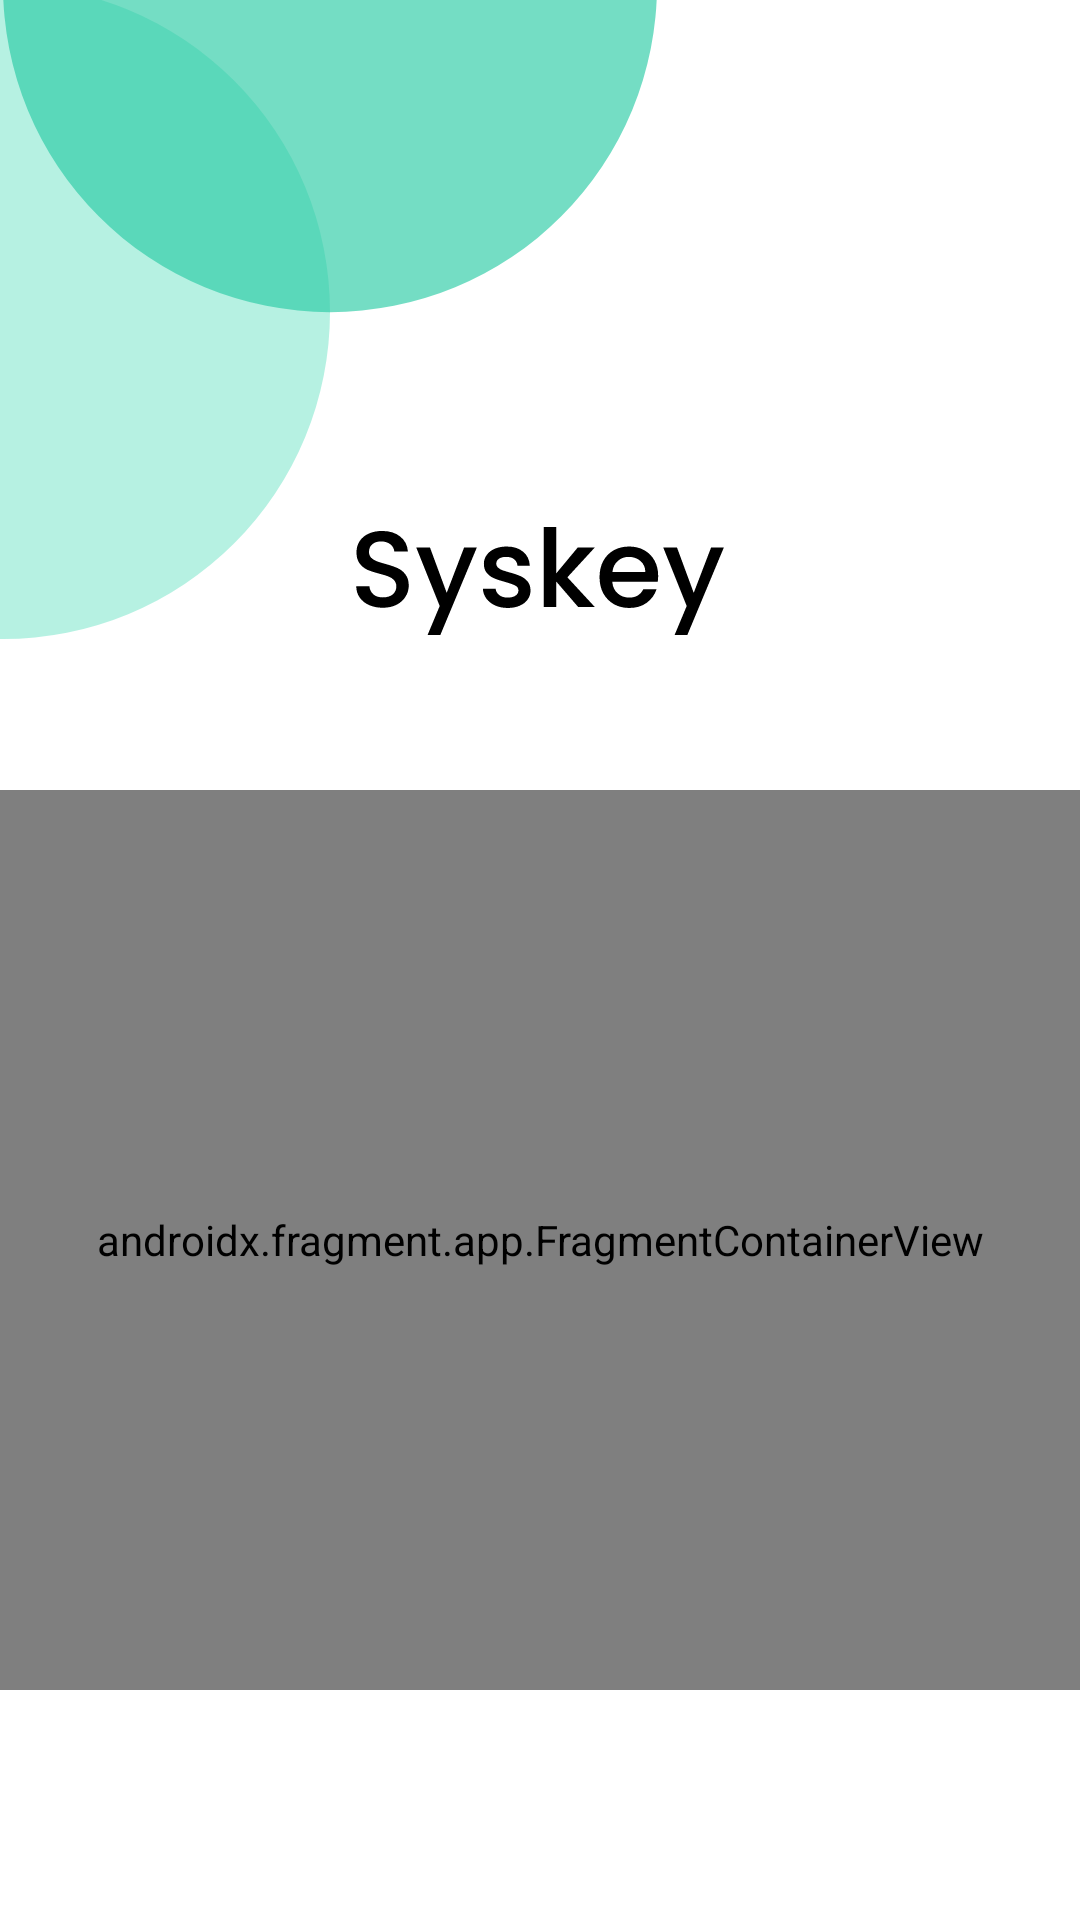

The Android layout XML behind this screen, and the referenced resources:
<!-- AndroidManifest.xml: application theme Theme.ListViewandSpinners -->
<!-- res/layout/activity_main2.xml -->
<?xml version="1.0" encoding="utf-8"?>
<androidx.constraintlayout.widget.ConstraintLayout xmlns:android="http://schemas.android.com/apk/res/android"
    xmlns:app="http://schemas.android.com/apk/res-auto"
    xmlns:tools="http://schemas.android.com/tools"
    android:layout_width="match_parent"
    android:layout_height="match_parent"
    tools:context=".MainActivity2">













    <ImageView
        android:id="@+id/imageView4"
        android:layout_width="wrap_content"
        android:layout_height="wrap_content"
        app:layout_constraintStart_toStartOf="parent"
        app:layout_constraintTop_toTopOf="parent"
        app:srcCompat="@drawable/ic_frame_1" />

    












    <ImageView
        android:id="@+id/imageView5"
        android:layout_width="wrap_content"
        android:layout_height="wrap_content"
        android:layout_marginTop="40dp"
        app:layout_constraintBottom_toTopOf="@+id/fragmentContainerView"
        app:layout_constraintEnd_toEndOf="parent"
        app:layout_constraintStart_toStartOf="parent"
        app:layout_constraintTop_toTopOf="parent"
        app:layout_constraintVertical_bias="0.727"
        app:srcCompat="@drawable/ic_syskey" />

    <androidx.fragment.app.FragmentContainerView
        android:id="@+id/fragmentContainerView"
        android:name="com.example.listviewandspinners.BlankFragment"
        android:layout_width="match_parent"
        android:layout_height="300dp"
        android:layout_marginTop="36dp"
        app:layout_constraintBottom_toBottomOf="parent"
        app:layout_constraintEnd_toEndOf="parent"
        app:layout_constraintHorizontal_bias="0.0"
        app:layout_constraintStart_toStartOf="parent"
        app:layout_constraintTop_toBottomOf="@+id/imageView4"
        app:layout_constraintVertical_bias="0.052" />
</androidx.constraintlayout.widget.ConstraintLayout>
<!-- resources referenced by this layout -->
<resources>
  <!-- drawable ic_frame_1 (drawable) -->
  <vector xmlns:android="http://schemas.android.com/apk/res/android"
      android:width="229dp"
      android:height="223dp"
      android:viewportWidth="229"
      android:viewportHeight="223">
    <path
        android:pathData="M1,104m-109,0a109,109 0,1 1,218 0a109,109 0,1 1,-218 0"
        android:fillColor="#8EE9D3"
        android:fillAlpha="0.65"/>
    <path
        android:pathData="M110,-5m-109,0a109,109 0,1 1,218 0a109,109 0,1 1,-218 0"
        android:fillColor="#29CBA4"
        android:fillAlpha="0.65"/>
  </vector>
  <!-- drawable ic_syskey: vector/xml drawable (drawable, 3835 chars, omitted) -->
  <!-- drawable undraw_powerful_re_frhr_1: png bitmap (drawable, 7762 bytes) -->
  <style name="Theme.ListViewandSpinners" parent="Theme.MaterialComponents.DayNight.NoActionBar">
          
          <item name="colorPrimary">@color/purple_500</item>
          <item name="colorPrimaryVariant">@color/purple_700</item>
          <item name="colorOnPrimary">@color/white</item>
          
          <item name="colorSecondary">@color/teal_200</item>
          <item name="colorSecondaryVariant">@color/teal_700</item>
          <item name="colorOnSecondary">@color/black</item>
          
          <item name="android:statusBarColor" tools:targetApi="l">?attr/colorPrimaryVariant</item>
          
      </style>
  <!-- not gathered from this repository: default colours our renderer supplied (Android Studio template values) -->
  <color name="purple_500">#FF6200EE</color>
  <color name="purple_700">#FF3700B3</color>
  <color name="teal_200">#FF03DAC5</color>
  <color name="teal_700">#FF018786</color>
  <color name="black">#FF000000</color>
  <color name="white">#FFFFFFFF</color>
</resources>
